Run: headless pygame with SDL's dummy video driver; simulated clock (each Clock.tick advances the game by its frame time, no real sleeping); random seed 0; keys injected as events and as key.get_pressed() state; no mouse input.
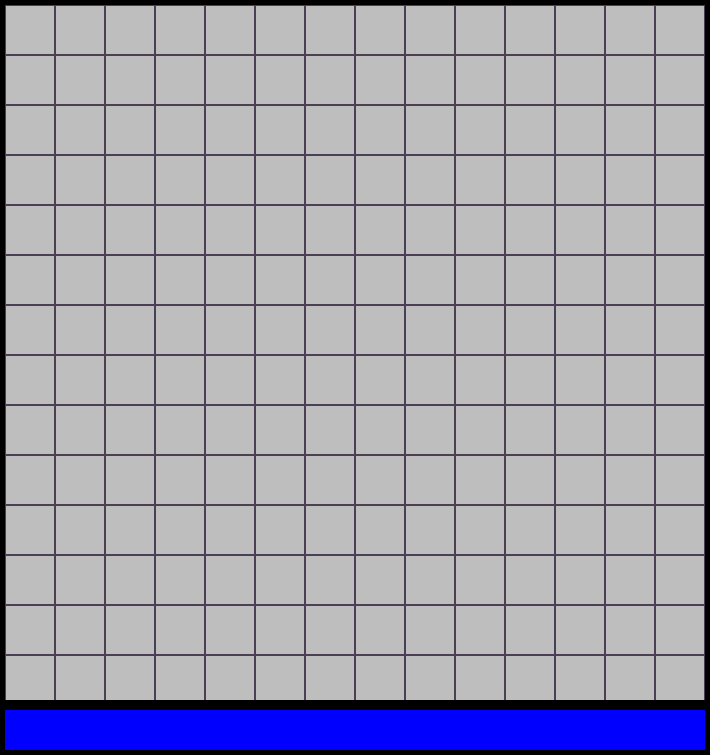
Frame 1 of 4 · flips 1–60 · no input
Frame 2 of 4 · flips 61–180 · tapped SPACE, RETURN · held RIGHT (→), D · screen unchanged from frame 1, image omitted
Frame 3 of 4 · flips 181–300 · held DOWN (↓), S · screen unchanged from frame 2, image omitted
Frame 4 of 4 · flips 301–420 · held LEFT (←), A, UP (↑), W · screen unchanged from frame 3, image omitted

The pygame program that drew these frames:

import pygame as pg

pg.init()

SCREEN_SIZE = (710, 755)
FPS = 1
BG = "grey"
SHELL_SIZE = 50
GRID_COLOR = "#4B3F55"


screen = pg.display.set_mode(SCREEN_SIZE)
clock = pg.time.Clock()


def draw_shells():
    for x in range(5, SCREEN_SIZE[0]-5, SHELL_SIZE):
        for y in range(5, SCREEN_SIZE[1]-50, SHELL_SIZE):
            shell = pg.Rect(x, y, SHELL_SIZE, SHELL_SIZE)
            pg.draw.rect(screen,GRID_COLOR , shell, 1)
    border1 = pg.Rect(0, 0, SCREEN_SIZE[0], SCREEN_SIZE[1]-50)
    
    hud = pg.Rect(0,705, SCREEN_SIZE[0],50)
    hud_border = hud
    pg.draw.rect(screen, "black", border1, 5)
    pg.draw.rect(screen, "blue", hud)
    pg.draw.rect(screen, 'black', hud_border,5)

running = True




while running:
    for event in pg.event.get():
        if event.type == pg.QUIT:
            running = False

    screen.fill(BG)

    draw_shells()

    pg.display.flip()
    
    
    
    
    clock.tick(FPS)

pg.quit()
